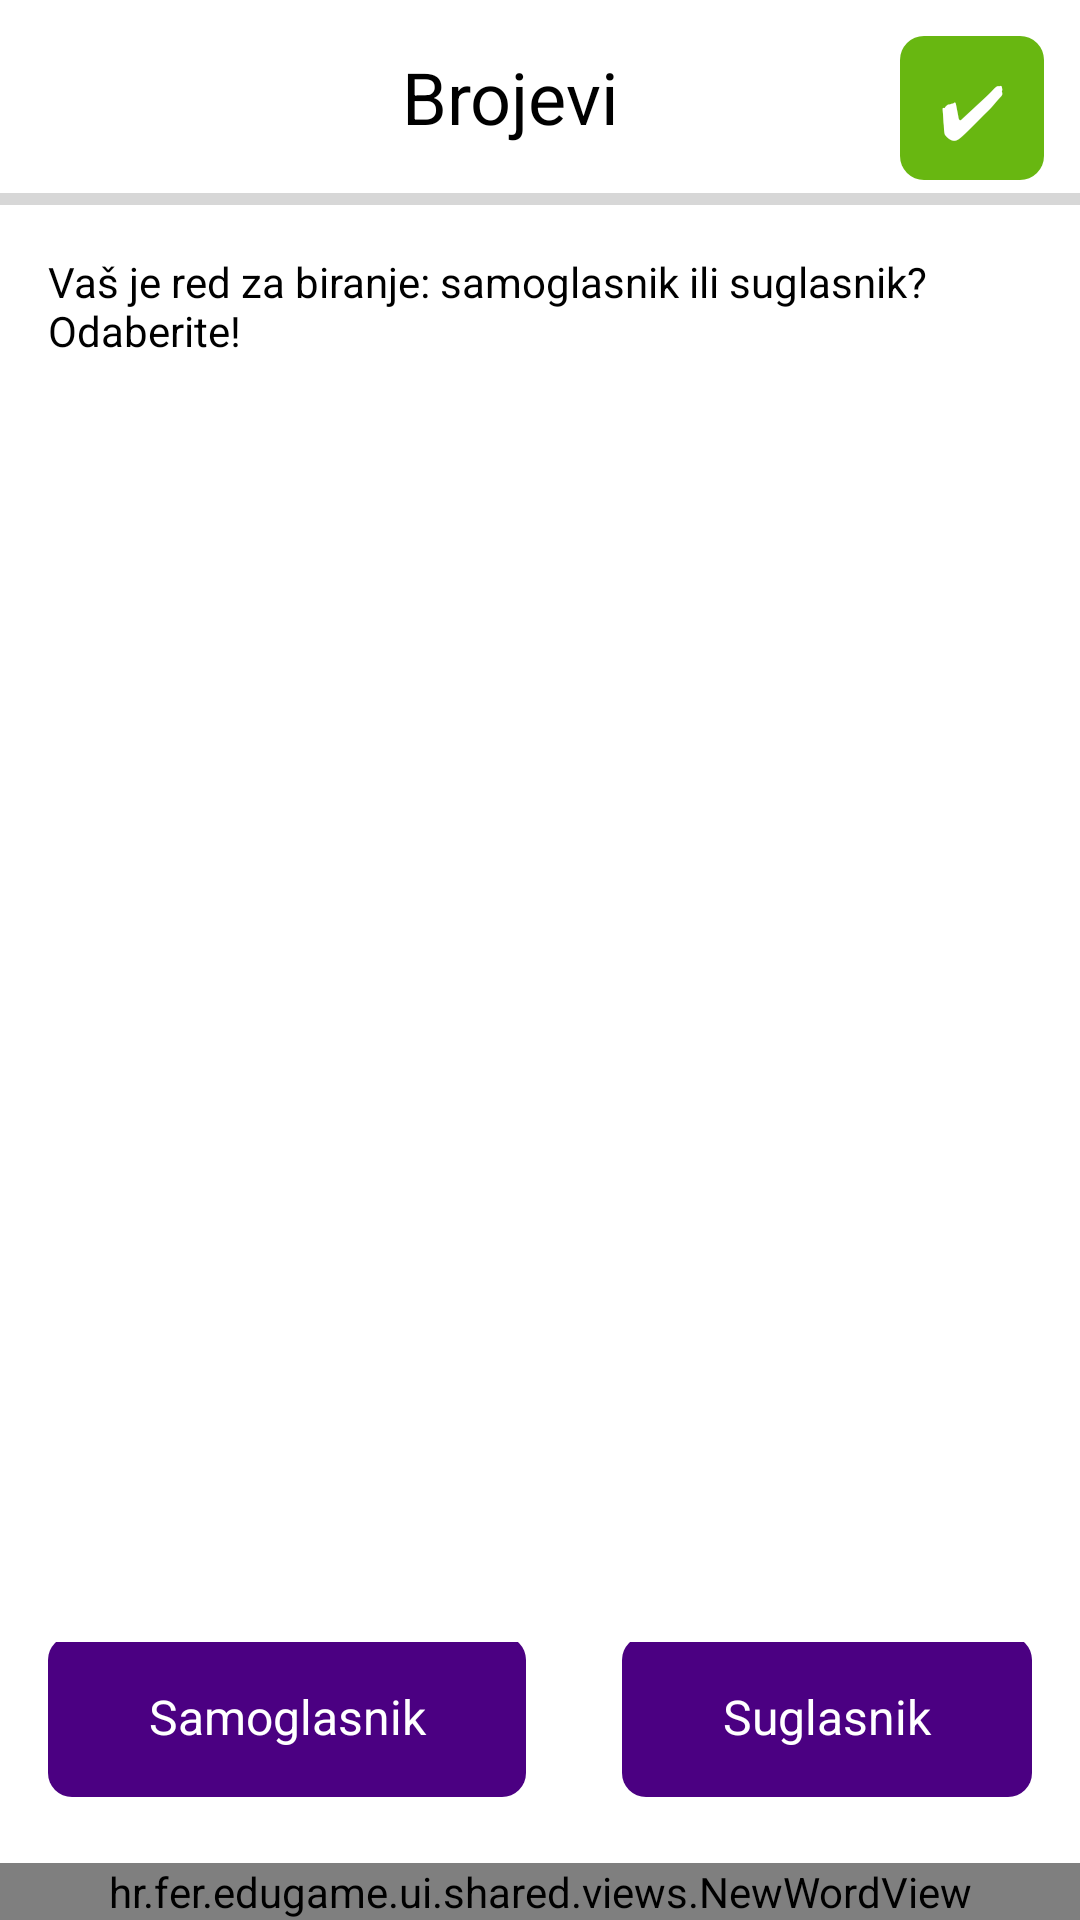

Write the Android layout XML for this screen, with the resource values it uses.
<!-- AndroidManifest.xml: application theme AppTheme -->
<!-- res/layout/fragment_letters.xml -->
<?xml version="1.0" encoding="utf-8"?>
<LinearLayout
    xmlns:android="http://schemas.android.com/apk/res/android"
    xmlns:app="http://schemas.android.com/apk/res-auto"
    xmlns:tools="http://schemas.android.com/tools"
    android:layout_width="match_parent"
    android:layout_height="match_parent"
    android:background="@color/colorPrimary"
    android:orientation="vertical">

    <include layout="@layout/view_navigation"/>

    <FrameLayout
        android:layout_width="match_parent"
        android:layout_height="wrap_content"
        android:foregroundGravity="center"
        app:layout_constraintLeft_toLeftOf="parent"
        app:layout_constraintRight_toRightOf="parent"
        app:layout_constraintTop_toBottomOf="@id/navigationLayout"
        >

        <ProgressBar
            android:id="@+id/progressBar"
            style="@style/Widget.AppCompat.ProgressBar.Horizontal"
            android:layout_width="match_parent"
            android:layout_height="@dimen/spacing_0.5x"
            android:indeterminate="false"
            android:max="90"
            tools:max="90"
            tools:progress="20"/>

    </FrameLayout>

    <TextView
        android:id="@+id/infoText"
        android:padding="@dimen/spacing_2x"
        android:minLines="2"
        android:textColor="@color/black"
        android:text="@string/please_choose"
        android:layout_width="match_parent"
        android:layout_height="wrap_content"
        />

    <View
        android:id="@+id/alignLayout"
        android:layout_weight="1"
        android:layout_width="match_parent"
        android:layout_height="wrap_content"/>

    <LinearLayout
        android:id="@+id/chooserLayout"
        android:layout_width="match_parent"
        android:layout_height="wrap_content"
        android:orientation="horizontal"
        android:paddingTop="@dimen/spacing_1x"
        android:gravity="center">

        <TextView
            android:id="@+id/vowelBtn"
            style="@style/PrimaryButton"
            android:layout_width="wrap_content"
            android:layout_height="wrap_content"
            android:layout_weight="1"
            android:layout_marginTop="@dimen/spacing_0.5x"
            android:text="@string/vowel"/>

        <TextView
            android:id="@+id/consoantBtn"
            style="@style/PrimaryButton"
            android:layout_width="wrap_content"
            android:layout_height="wrap_content"
            android:layout_weight="1"
            android:layout_marginTop="@dimen/spacing_0.5x"
            android:text="@string/consoant"/>

    </LinearLayout>

    <android.support.v7.widget.RecyclerView
        android:id="@+id/wordsList"
        android:layout_width="match_parent"
        android:layout_height="wrap_content"
        android:layout_weight="1"
        android:orientation="vertical"
        android:visibility="gone"
        app:layoutManager="android.support.v7.widget.LinearLayoutManager"/>

    <FrameLayout
        android:layout_width="match_parent"
        android:layout_height="wrap_content"
        android:layout_gravity="bottom">

        <hr.fer.edugame.ui.shared.views.NewWordView
            android:id="@+id/newWordView"
            android:layout_width="match_parent"
            android:layout_height="wrap_content"/>

        <FrameLayout
            android:id="@+id/progressLayout"
            android:layout_width="match_parent"
            android:layout_height="match_parent"
            android:visibility="gone"
            tools:visibility="visible">

            <ProgressBar
                android:layout_width="66dp"
                android:layout_height="66dp"
                android:layout_gravity="center"/>
        </FrameLayout>

    </FrameLayout>
</LinearLayout>
<!-- res/layout/view_navigation.xml (included above) -->
<?xml version="1.0" encoding="utf-8"?>
<android.support.constraint.ConstraintLayout
    xmlns:android="http://schemas.android.com/apk/res/android"
    android:layout_width="match_parent"
    android:layout_height="wrap_content"
    xmlns:app="http://schemas.android.com/apk/res-auto">

    <ImageView
        android:id="@+id/backBtn"
        android:layout_width="wrap_content"
        android:layout_height="wrap_content"
        android:padding="@dimen/spacing_2.5x"
        android:src="@drawable/ic_arrow_left_navigation"/>

    <TextView
        android:id="@+id/navigationTitle"
        style="@style/GameHeadingText"
        android:layout_width="wrap_content"
        android:layout_height="wrap_content"
        android:gravity="center"
        android:text="@string/numbers"
        app:layout_constraintLeft_toRightOf="@id/backBtn"
        app:layout_constraintRight_toLeftOf="@id/nextBtn"/>

    <TextView
        android:id="@+id/nextBtn"
        style="@style/SaveButton"
        android:layout_width="@dimen/spacing_6x"
        android:layout_height="@dimen/spacing_6x"
        android:layout_margin="@dimen/spacing_1.5x"
        android:gravity="center"
        android:text="@string/save_text"
        app:layout_constraintRight_toRightOf="parent"
        app:layout_constraintTop_toTopOf="parent"
        />

</android.support.constraint.ConstraintLayout>
<!-- resources referenced by this layout -->
<resources>
  <color name="black">#000000</color>
  <color name="colorPrimary">@color/white</color>
  <dimen name="spacing_0.5x">4dp</dimen>
  <dimen name="spacing_1.5x">12dp</dimen>
  <dimen name="spacing_1x">8dp</dimen>
  <dimen name="spacing_2.5x">20dp</dimen>
  <dimen name="spacing_2x">16dp</dimen>
  <dimen name="spacing_6x">48dp</dimen>
  <string name="consoant">Suglasnik</string>
  <string name="numbers">Brojevi</string>
  <string name="please_choose">Vaš je red za biranje: samoglasnik ili suglasnik? Odaberite!</string>
  <string name="save_text">✔</string>
  <string name="vowel">Samoglasnik</string>
  <style name="GameHeadingText" parent="Heading1Text">
          <item name="android:padding">@dimen/spacing_2x</item>
          <item name="android:gravity">center</item>
      </style>
  <style name="PrimaryButton">
          <item name="android:background">@drawable/bg_primary_btn</item>
          <item name="android:paddingTop">@dimen/spacing_2x</item>
          <item name="android:paddingBottom">@dimen/spacing_2x</item>
          <item name="android:textSize">16sp</item>
          <item name="android:textColor">@color/white</item>
          <item name="android:foreground">?android:attr/selectableItemBackground</item>
          <item name="android:layout_marginStart">@dimen/spacing_2x</item>
          <item name="android:layout_marginEnd">@dimen/spacing_2x</item>
          <item name="android:layout_marginBottom">@dimen/spacing_2x</item>
          <item name="android:layout_marginTop">@dimen/spacing_2x</item>
          <item name="android:gravity">center</item>
      </style>
  <style name="SaveButton">
          <item name="android:textColor">@color/white</item>
          <item name="android:textSize">24sp</item>
          <item name="android:background">@drawable/bg_save_btn</item>
          <item name="android:gravity">center</item>
      </style>
  <style name="AppTheme" parent="BaseAppTheme" />
  <color name="white">#FFFFFF</color>
  <style name="Heading1Text">
          <item name="android:textSize">24sp</item>
          <item name="android:textColor">@color/black</item>
      </style>
  <!-- drawable bg_primary_btn (drawable) -->
  <?xml version="1.0" encoding="utf-8"?>
  <selector xmlns:android="http://schemas.android.com/apk/res/android">
  
  <item android:drawable="@drawable/bg_shape_primary"/>
  
  </selector>
  <!-- drawable bg_save_btn (drawable) -->
  <?xml version="1.0" encoding="utf-8"?>
  <selector xmlns:android="http://schemas.android.com/apk/res/android">
  
      <item android:drawable="@drawable/bg_shape_save"/>
  
  </selector>
  <style name="BaseAppTheme" parent="Theme.AppCompat.Light.NoActionBar">
          <item name="colorPrimary">@color/colorPrimaryDark</item>
          <item name="colorPrimaryDark">@color/colorPrimaryDark</item>
          <item name="colorAccent">@color/colorAccent</item>
          <item name="android:windowBackground">@color/transparent</item>
      </style>
  <!-- drawable bg_shape_primary (drawable) -->
  <?xml version="1.0" encoding="utf-8"?>
  <shape xmlns:android="http://schemas.android.com/apk/res/android"
  android:shape="rectangle">
  
  <solid
      android:color="@color/indigo"/>
  
  <corners
      android:radius="@dimen/default_corner_radius"/>
  
  </shape>
  <!-- drawable bg_shape_save (drawable) -->
  <?xml version="1.0" encoding="utf-8"?>
  <shape xmlns:android="http://schemas.android.com/apk/res/android"
      android:shape="rectangle">
  
      <solid
          android:color="@color/green"/>
  
      <corners
          android:radius="@dimen/default_corner_radius"/>
  
  </shape>
  <color name="colorPrimaryDark">@color/black</color>
  <color name="colorAccent">@color/gray</color>
  <color name="transparent">@android:color/transparent</color>
  <color name="indigo">#4b0082</color>
  <dimen name="default_corner_radius">8dp</dimen>
  <color name="green">#68b711</color>
  <color name="gray">#999999</color>
</resources>
